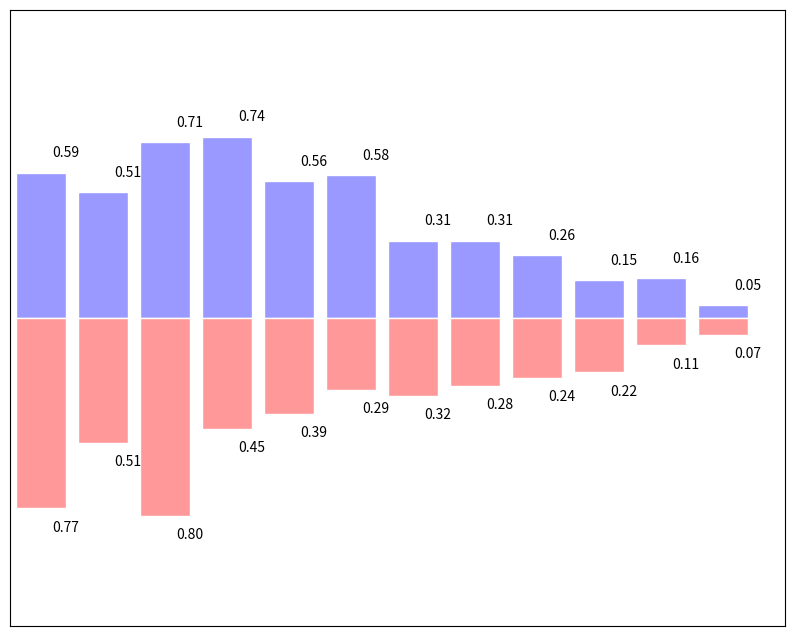

Reproduce this figure in Python.

# Copyright (c) 2015, Nicolas P. Rougier. All Rights Reserved.
# Distributed under the (new) BSD License. See LICENSE.txt for more info.
# -----------------------------------------------------------------------------
import numpy as np
import matplotlib.pyplot as plt

n = 12
X = np.arange(n)
Y1 = (1-X/float(n)) * np.random.uniform(0.5,1.0,n)
Y2 = (1-X/float(n)) * np.random.uniform(0.5,1.0,n)

plt.figure(figsize=(10,8))

plt.bar(X, +Y1, facecolor='#9999ff', edgecolor='white')
plt.bar(X, -Y2, facecolor='#ff9999', edgecolor='white')

for x,y in zip(X,Y1):
    plt.text(x+0.4, y+0.05, '%.2f' % y, ha='center', va= 'bottom')

for x,y in zip(X,Y2):
    plt.text(x+0.4, -y-0.05, '%.2f' % y, ha='center', va= 'top')

plt.xlim(-.5,n), plt.xticks([])
plt.ylim(-1.25,+1.25), plt.yticks([])

plt.savefig('main3.png')
plt.show()